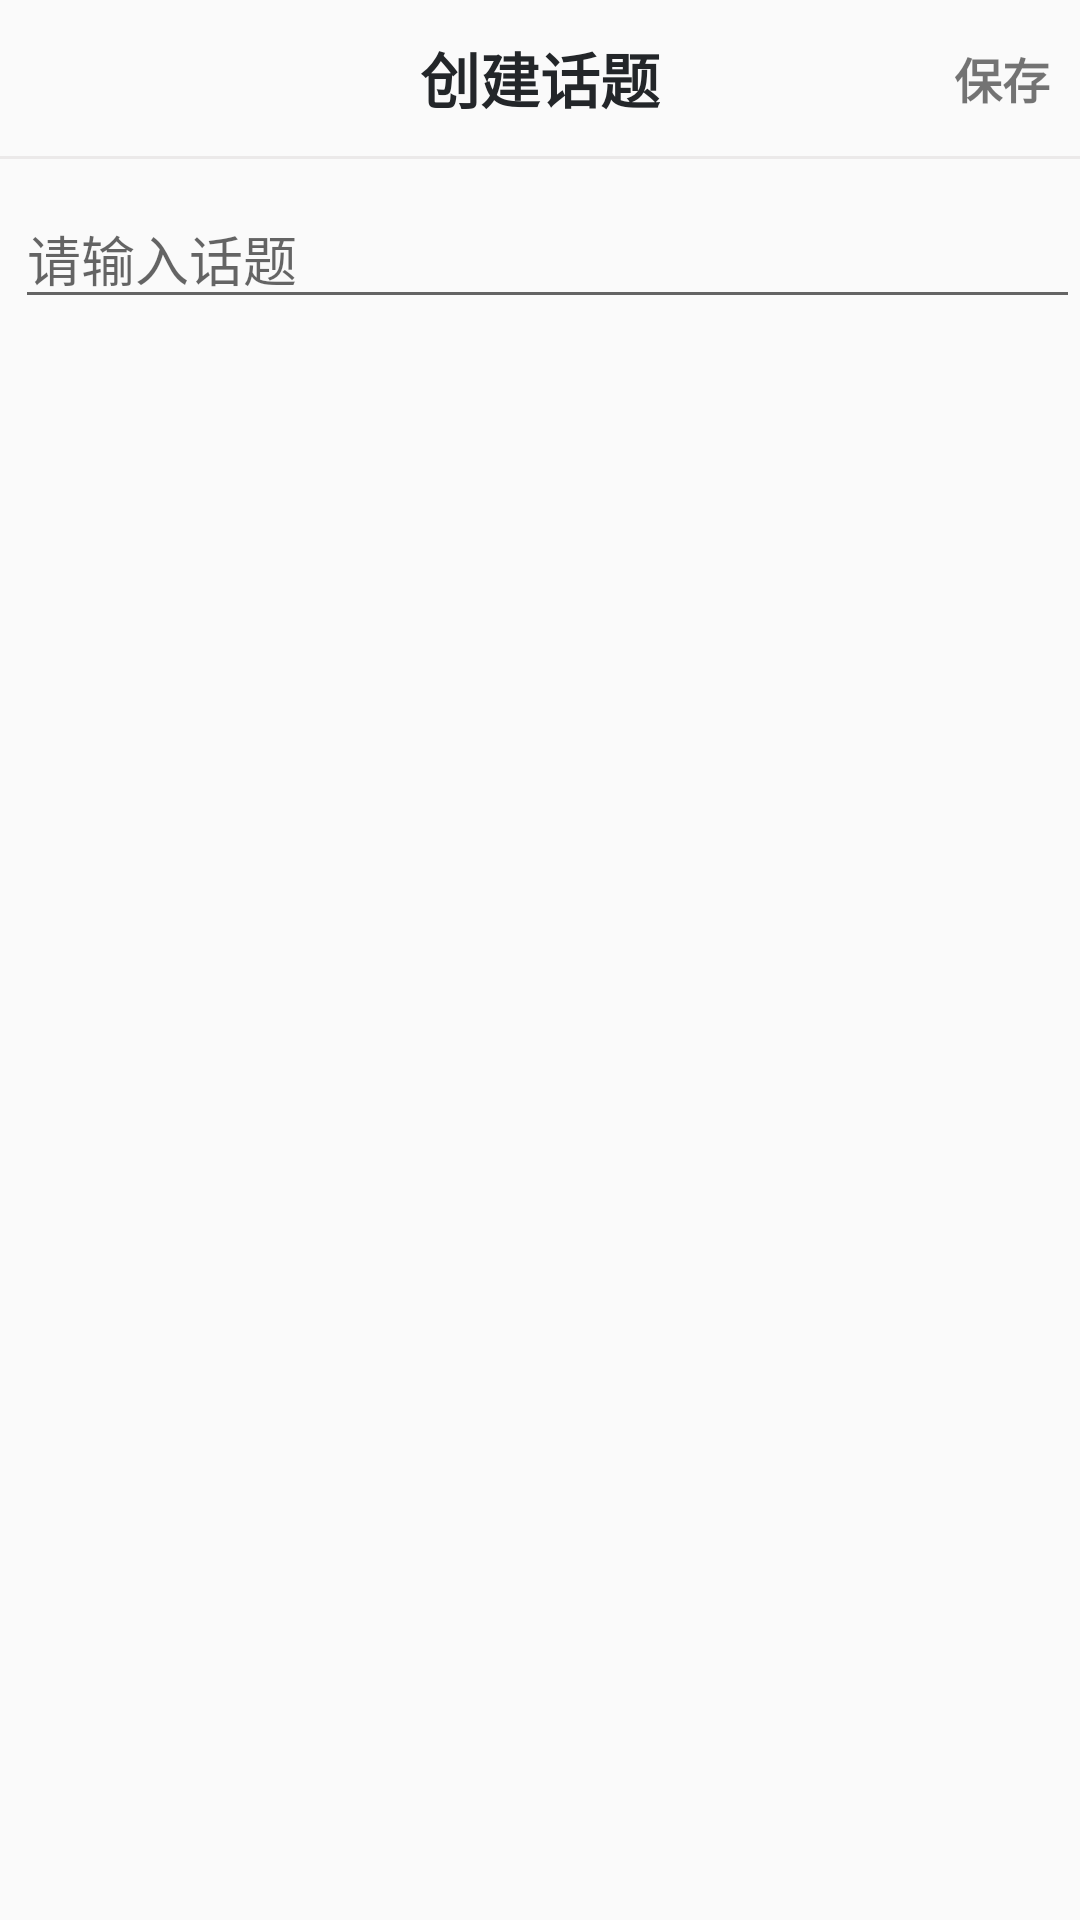

Produce the Android XML layout that renders to this screen, including the resource entries it uses.
<!-- AndroidManifest.xml: application theme Theme.AppCompat.Light.NoActionBar -->
<!-- res/layout/activity_create_topic.xml -->
<?xml version="1.0" encoding="utf-8"?>
<LinearLayout xmlns:android="http://schemas.android.com/apk/res/android"
    xmlns:tools="http://schemas.android.com/tools"
    android:layout_width="match_parent"
    android:layout_height="match_parent"
    android:orientation="vertical"
    tools:context="com.elifen.leaf.UIActivity.CreateTopicActivity">
    <RelativeLayout
        android:layout_width="match_parent"
        android:layout_height="52dp"
        android:orientation="horizontal">
        <ImageView
            android:id="@+id/iv_back"
            android:layout_width="35dp"
            android:layout_height="20dp"
            android:layout_alignParentLeft="true"
            android:src="@drawable/back_icon"
            android:layout_centerVertical="true"
            />
        <TextView
            android:layout_width="wrap_content"
            android:layout_height="match_parent"
            android:text="创建话题"
            android:textSize="20sp"
            android:textColor="@color/textColor"
            android:textStyle="bold"
            android:layout_centerInParent="true"
            android:gravity="center_vertical"
            />
        <TextView
            android:id="@+id/tv_save"
            android:layout_width="wrap_content"
            android:layout_height="wrap_content"
            android:text="保存"
            android:textSize="16sp"
            android:textStyle="bold"
            android:layout_alignParentRight="true"
            android:layout_centerVertical="true"
            android:layout_marginRight="10dp"
            />
    </RelativeLayout>
    <View
        android:layout_width="match_parent"
        android:layout_height="1sp"
        android:background="@color/split_line" />
    <EditText
        android:id="@+id/et_topic"
        android:layout_marginTop="10dp"
        android:layout_width="match_parent"
        android:layout_height="wrap_content"
        android:layout_marginLeft="5dp"
        android:inputType="textMultiLine"
        android:maxLines="1"
        android:hint="请输入话题"
        />
</LinearLayout>
<!-- resources referenced by this layout -->
<resources>
  <color name="split_line">#99e1dede</color>
  <color name="textColor">#232629</color>
</resources>
